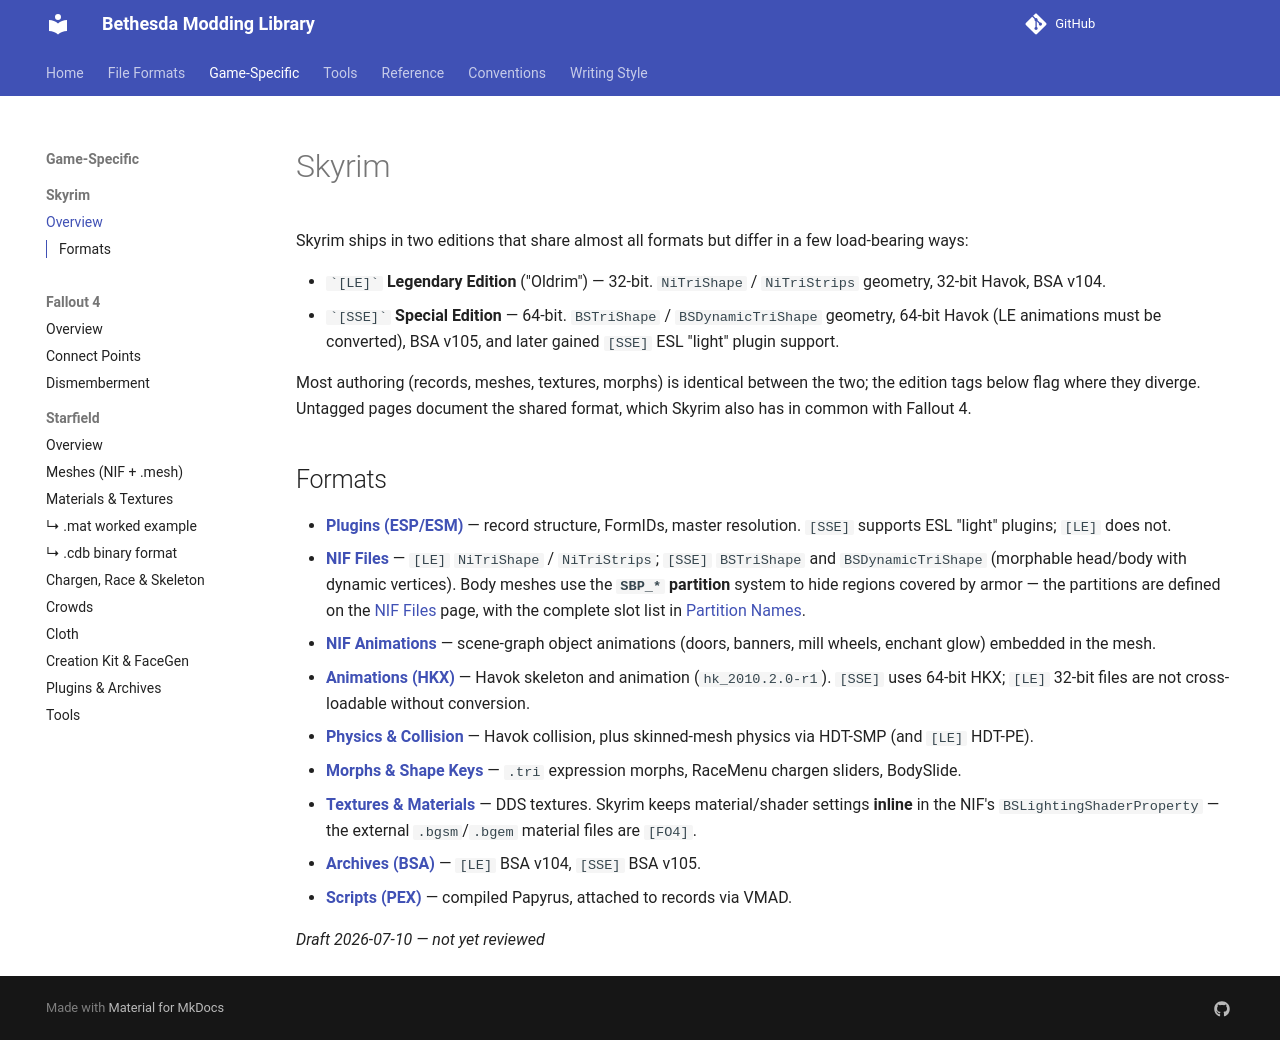

repository: BadDogSkyrim/BethesdaLibrary · page: game-specific/skyrim/skyrim-overview/index.html · generator: mkdocs

# Skyrim

Skyrim ships in two editions that share almost all formats but differ in a few
load-bearing ways:

- `` `[LE]` `` **Legendary Edition** ("Oldrim") — 32-bit. `NiTriShape` /
  `NiTriStrips` geometry, 32-bit Havok, BSA v104.
- `` `[SSE]` `` **Special Edition** — 64-bit. `BSTriShape` / `BSDynamicTriShape`
  geometry, 64-bit Havok (LE animations must be converted), BSA v105, and later
  gained `[SSE]` ESL "light" plugin support.

Most authoring (records, meshes, textures, morphs) is identical between the two;
the edition tags below flag where they diverge. Untagged pages document the
shared format, which Skyrim also has in common with Fallout 4.

## Formats

- **[Plugins (ESP/ESM)](../../file-formats/plugins.md)** — record structure, FormIDs, master resolution. `[SSE]` supports ESL "light" plugins; `[LE]` does not.
- **[NIF Files](../../file-formats/nif-files.md)** — `[LE]` `NiTriShape` / `NiTriStrips`; `[SSE]` `BSTriShape` and `BSDynamicTriShape` (morphable head/body with dynamic vertices). Body meshes use the **`SBP_*` partition** system to hide regions covered by armor — the partitions are defined on the [NIF Files](../../file-formats/nif-files.md) page, with the complete slot list in [Partition Names](../../reference/partition-names.md).
- **[NIF Animations](../../file-formats/nif-animations.md)** — scene-graph object animations (doors, banners, mill wheels, enchant glow) embedded in the mesh.
- **[Animations (HKX)](../../file-formats/animations.md)** — Havok skeleton and animation (`hk_2010.2.0-r1`). `[SSE]` uses 64-bit HKX; `[LE]` 32-bit files are not cross-loadable without conversion.
- **[Physics & Collision](../../file-formats/physics-collision.md)** — Havok collision, plus skinned-mesh physics via HDT-SMP (and `[LE]` HDT-PE).
- **[Morphs & Shape Keys](../../file-formats/morphs-shapekeys.md)** — `.tri` expression morphs, RaceMenu chargen sliders, BodySlide.
- **[Textures & Materials](../../file-formats/textures-materials.md)** — DDS textures. Skyrim keeps material/shader settings **inline** in the NIF's `BSLightingShaderProperty` — the external `.bgsm`/`.bgem` material files are `[FO4]`.
- **[Archives (BSA)](../../file-formats/archives.md)** — `[LE]` BSA v104, `[SSE]` BSA v105.
- **[Scripts (PEX)](../../file-formats/scripts.md)** — compiled Papyrus, attached to records via VMAD.

_Draft 2026-07-10 — not yet reviewed_
